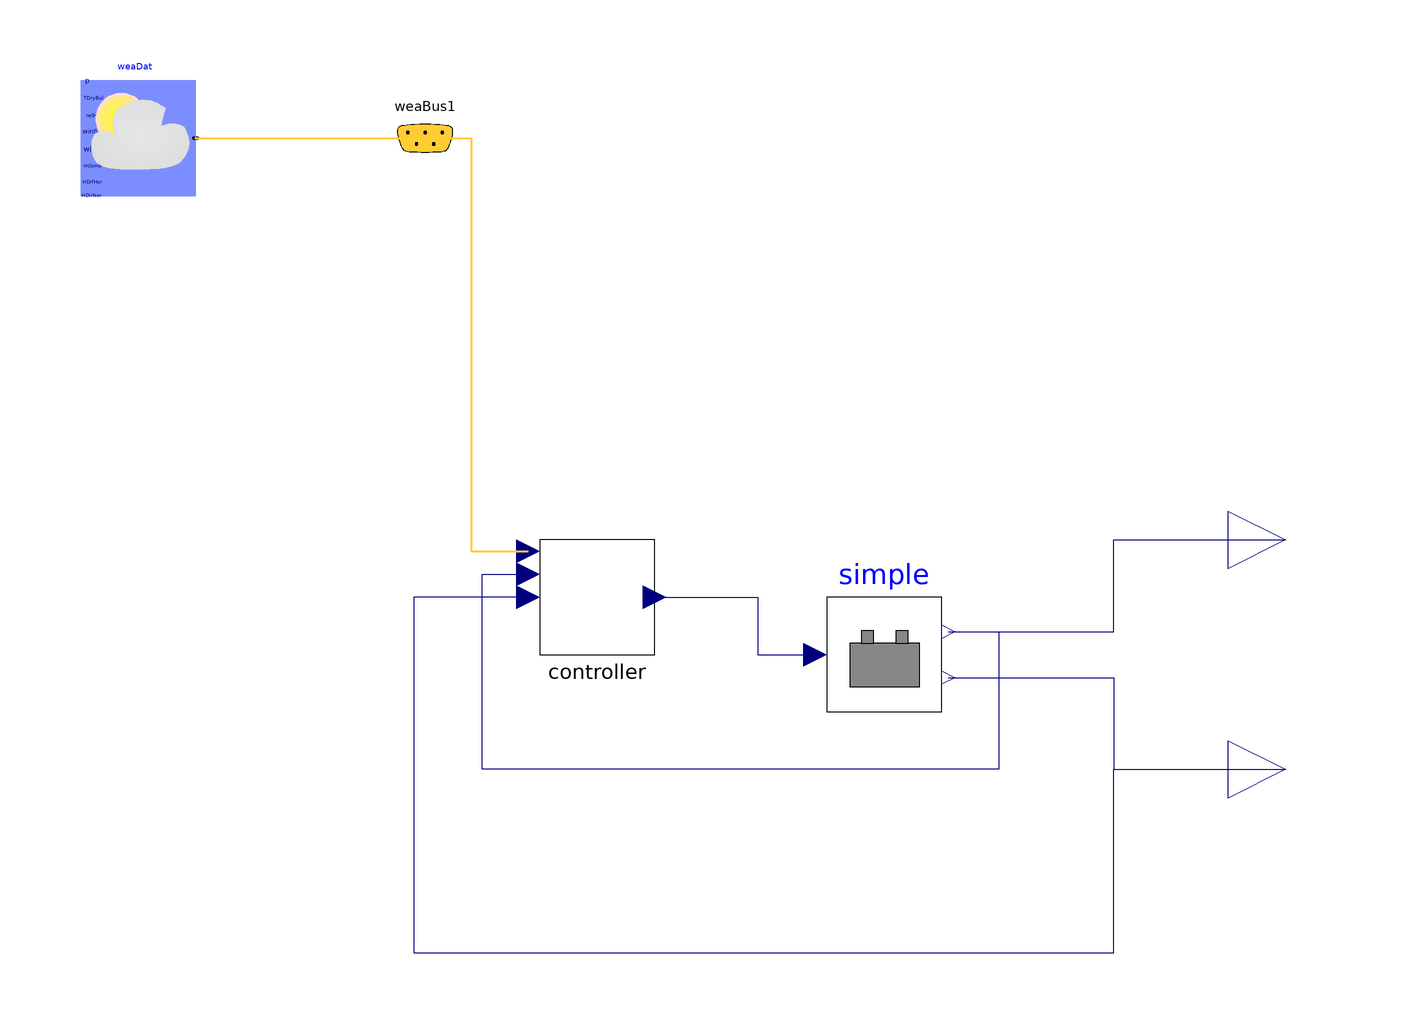

The component connection diagram of the Modelica model below, drawn from its own Placement and Line annotations.

model FeedbackControl
        extends Modelica.Icons.Example;
        parameter Modelica.SIunits.Energy Ecap = 180000000 "Battery capacity";
        parameter Modelica.SIunits.Power P_cap_charge = 500 "Charging capacity";
        parameter Modelica.SIunits.Power P_cap_discharge = 500 "Discharging capacity";
        Simple simple(
          SOC_0=1,
          P_cap_charge=P_cap_charge,
          P_cap_discharge=P_cap_discharge,
        Ecap(displayUnit="kWh") = Ecap)
          annotation (Placement(transformation(extent={{30,-10},{50,10}})));
      Modelica.Blocks.Interfaces.RealOutput SOC "Battery state of charge"
        annotation (Placement(transformation(extent={{100,10},{120,30}})));
      Modelica.Blocks.Interfaces.RealOutput Pbattery "Battery power"
          annotation (Placement(transformation(extent={{100,-30},{120,-10}})));
        Controllers.Controller controller(
          Ecap=E_cap,
          P_cap_charge=P_cap_charge,
          P_cap_discharge=P_cap_discharge)
          annotation (Placement(transformation(extent={{-20,0},{0,20}})));
        Buildings.BoundaryConditions.WeatherData.ReaderTMY3 weaDat(
            computeWetBulbTemperature=false, filNam=
            "/home/dhb-lx/git/solarplus/SolarPlus-Optimizer/models/weatherdata/USA_CA_San.Francisco.Intl.AP.724940_TMY3.mos")
          annotation (Placement(transformation(extent={{-100,80},{-80,100}})));
      Buildings.BoundaryConditions.WeatherData.Bus weaBus1
                   "Weather data bus"
        annotation (Placement(transformation(extent={{-50,80},{-30,100}})));
      equation
      connect(simple.SOC, SOC) annotation (Line(points={{51.2,4},{80,4},{80,20},
                {110,20}},
                         color={0,0,127}));
        connect(simple.Pcharge, Pbattery) annotation (Line(points={{51.2,-4},{
                80,-4},{80,-20},{110,-20}}, color={0,0,127}));
        connect(simple.SOC, controller.SOC) annotation (Line(points={{51.2,4},{
                60,4},{60,-20},{-30,-20},{-30,14},{-22,14}},
                                                      color={0,0,127}));
        connect(weaDat.weaBus, weaBus1) annotation (Line(
            points={{-80,90},{-40,90}},
            color={255,204,51},
            thickness=0.5), Text(
            string="%second",
            index=1,
            extent={{6,3},{6,3}}));
        connect(weaBus1.cloTim, controller.clockTime) annotation (Line(
            points={{-40,90},{-32,90},{-32,18},{-22,18}},
            color={255,204,51},
            thickness=0.5), Text(
            string="%first",
            index=-1,
            extent={{-6,3},{-6,3}}));
        connect(controller.y, simple.u) annotation (Line(points={{0,10},{18,10},
                {18,0},{28,0}}, color={0,0,127}));
        connect(controller.Pnet, Pbattery) annotation (Line(points={{-22,10},{
                -42,10},{-42,-52},{80,-52},{80,-20},{110,-20}}, color={0,0,127}));
        annotation (experiment(
            StopTime=86400,
            Interval=300,
            Tolerance=1e-06,
            __Dymola_Algorithm="Cvode"));
      end FeedbackControl;